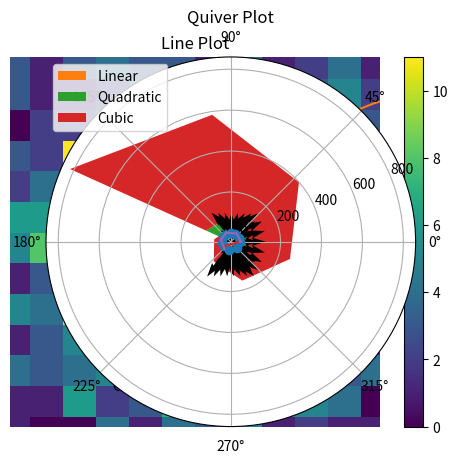

Reproduce this figure in Python.
import matplotlib.pyplot as plt
import numpy as np

# Create a Bar Plot
categories = ['A', 'B', 'C']
values = [3, 7, 5]
plt.bar(categories, values)
plt.title("Bar Plot")
plt.show()

# Create a Horizontal Bar Plot
plt.barh(categories, values)
plt.title("Horizontal Bar Plot")
plt.show()

# Create a Box Plot
data = np.random.rand(50)
plt.boxplot(data)
plt.title("Box Plot")
plt.show()

# Create a Histogram
data = np.random.randn(1000)
plt.hist(data, bins=20)
plt.title("Histogram")
plt.show()

# Create a 2D Histogram
x = np.random.randn(1000)
y = np.random.randn(1000)
hist2d = plt.hist2d(x, y, bins=30)
plt.title("2D Histogram")
plt.colorbar(hist2d[3])  # Add a colorbar for the 2D histogram
plt.show()

# Create a Pie Chart
sizes = [15, 30, 45, 10]
labels = ['A', 'B', 'C', 'D']
plt.pie(sizes, labels=labels, autopct='%1.1f%%')
plt.title("Pie Chart")
plt.show()

# Create a Line Plot
x = np.linspace(0, 10, 100)
y = np.sin(x)
plt.plot(x, y)
plt.title("Line Plot")
plt.show()

# Create a Polar Plot
theta = np.linspace(0, 2 * np.pi, 100)
r = 1 + np.sin(4 * theta)
plt.subplot(projection='polar')
plt.plot(theta, r)
plt.title("Polar Plot")
plt.show()

# Create a Scatter Plot
x = np.random.rand(50)
y = np.random.rand(50)
plt.scatter(x, y)
plt.title("Scatter Plot")
plt.show()

# Create a Stacked Area Plot
x = np.arange(0, 10, 1)
y1 = x
y2 = x**2
y3 = x**3
plt.stackplot(x, y1, y2, y3, labels=["Linear", "Quadratic", "Cubic"])
plt.legend(loc='upper left')
plt.title("Stacked Area Plot")
plt.show()

# Create a Stem Plot
x = np.linspace(0, 10, 10)
y = np.sin(x)
plt.stem(x, y)
plt.title("Stem Plot")
plt.show()

# Create a Step Plot
x = np.arange(5)
y = [3, 7, 5, 8, 4]
plt.step(x, y)
plt.title("Step Plot")
plt.show()

# Create a Quiver Plot
x, y = np.meshgrid(np.arange(-2, 2, 0.5), np.arange(-2, 2, 0.5))
u = -y
v = x
plt.quiver(x, y, u, v)
plt.title("Quiver Plot")
plt.show()
